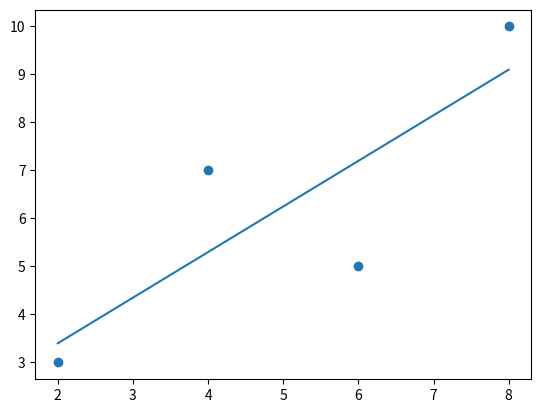

Here is the Python script that generated this plot:
import matplotlib.pyplot as plt
from scipy import stats
x = [2,4,6,8]
y = [3,7,5,10]
B1, B0, r, p, std_err = stats.linregress(x, y)
print(B0, B1, r, std_err)
# correlation coefficient, p: p-value
# (statistical significance of the slope)
def myfunc(x):
    return B0 + B1 * x
#map(myfunc, x) applies myfunc to every value in x
mymodel = list(map(myfunc, x))
#speed = myfunc(10)
plt.scatter(x, y)
plt.plot(x, mymodel)
plt.show()
#print(speed)
